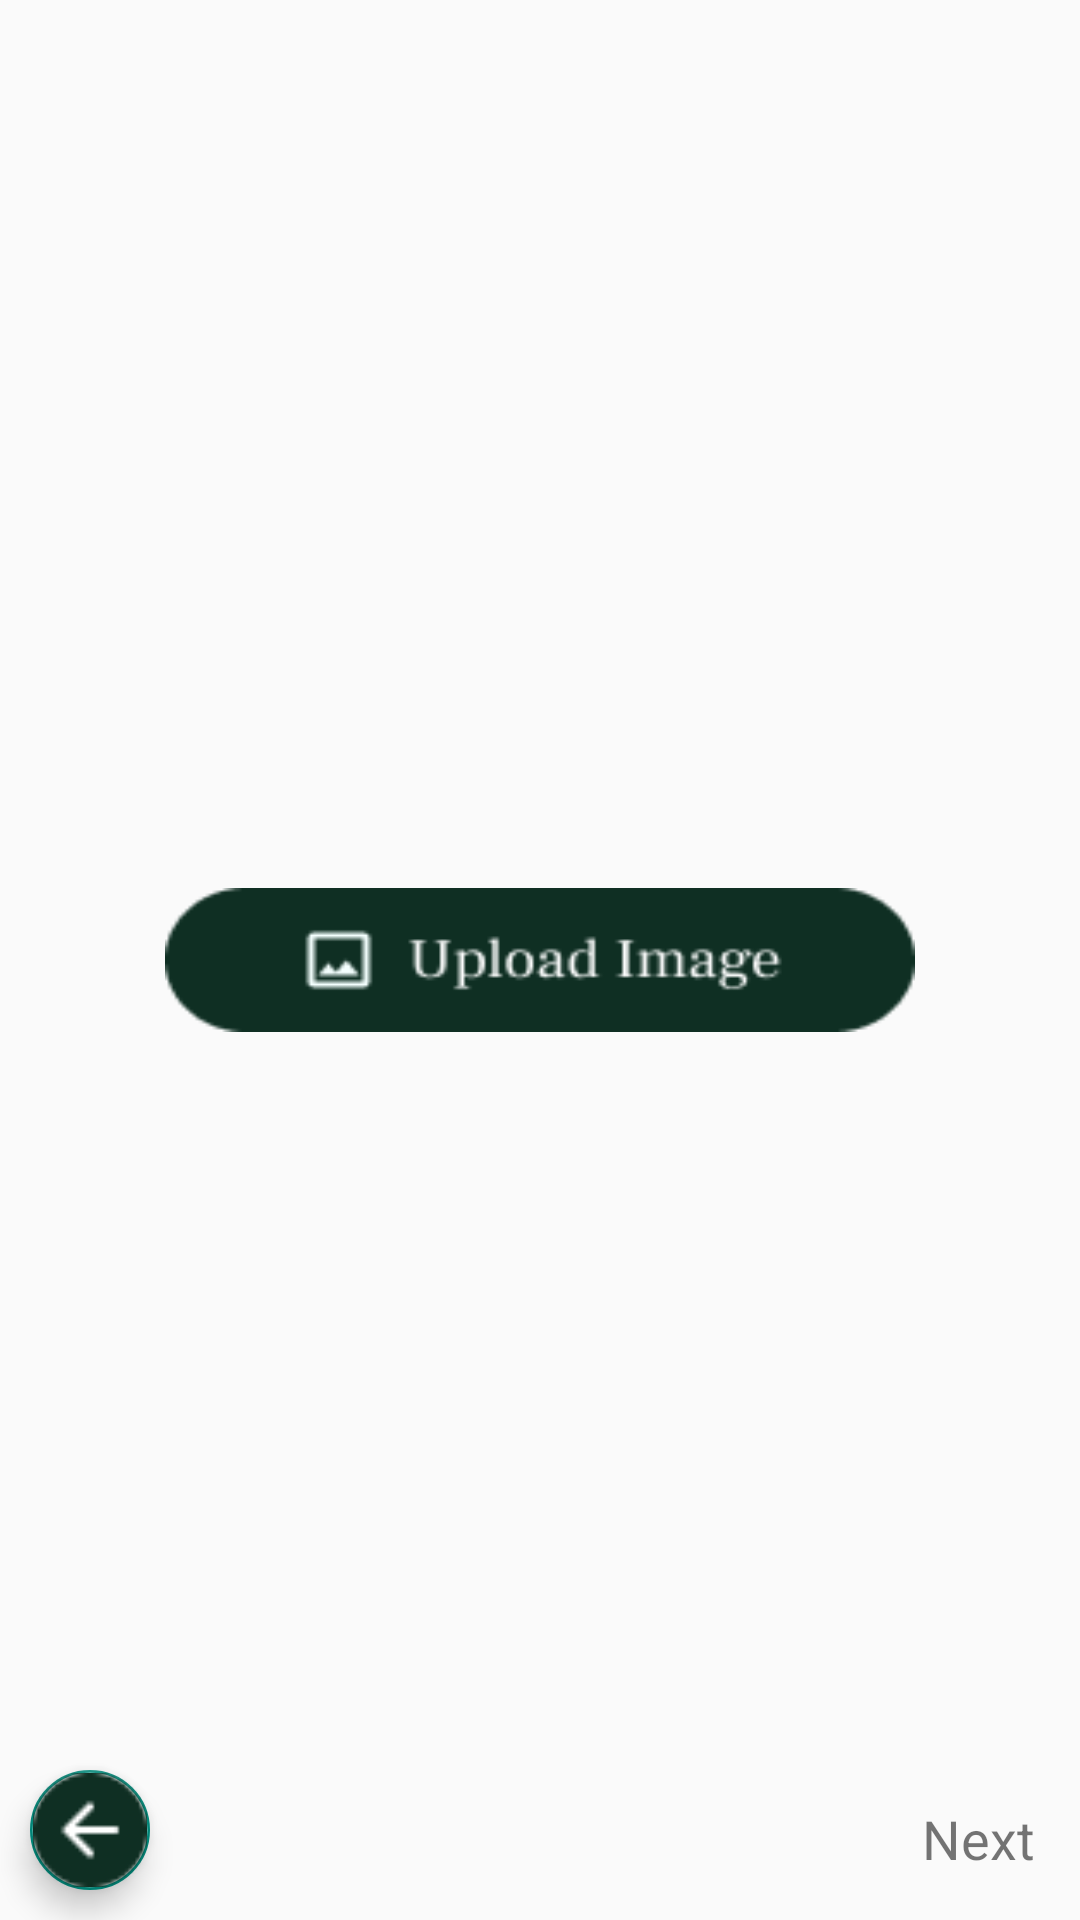

Write the Android layout XML for this screen, with the resource values it uses.
<!-- AndroidManifest.xml: application theme Theme.EmojiBrite -->
<!-- res/layout/fragment_uplaod_image_screen.xml -->
<?xml version="1.0" encoding="utf-8"?>
<RelativeLayout
    xmlns:android="http://schemas.android.com/apk/res/android"
    xmlns:app="http://schemas.android.com/apk/res-auto"
    android:layout_width="match_parent"
    android:layout_height="match_parent"
    xmlns:tools="http://schemas.android.com/tools"
    tools:context=".UploadImageScreenFragment">

    <Button
        android:id="@+id/uploadImageScreenButton"
        android:layout_width="250dp"
        android:layout_height="wrap_content"
        android:layout_centerInParent="true"
        android:clickable="true"
        android:focusable="true"
        android:background="@drawable/upload_image_button" />

    <com.google.android.material.floatingactionbutton.FloatingActionButton
        android:id="@+id/uploadImageScreenBackButton"
        android:layout_width="wrap_content"
        android:layout_height="wrap_content"
        android:backgroundTint="@android:color/transparent"
        android:clickable="true"
        android:layout_margin="10dp"
        android:focusable="true"
        app:maxImageSize="38dp"
        android:layout_alignParentBottom="true"
        app:fabSize="mini"
        android:src="@drawable/back_button" />
    <TextView
        android:id="@+id/uploadImageScreenNext"
        android:layout_width="wrap_content"
        android:layout_height="wrap_content"
        android:layout_alignParentBottom="true"
        android:layout_alignParentEnd="true"
        android:padding="15dp"
        android:text="Next"
        android:textSize="18dp"/>

</RelativeLayout>
<!-- resources referenced by this layout -->
<resources>
  <!-- drawable back_button: png bitmap (drawable, 784 bytes) -->
  <!-- drawable upload_image_button: png bitmap (drawable, 2553 bytes) -->
  <style name="Theme.EmojiBrite" parent="Base.Theme.EmojiBrite" />
  <style name="Base.Theme.EmojiBrite" parent="Theme.AppCompat.DayNight.NoActionBar">
          
          
      </style>
</resources>
